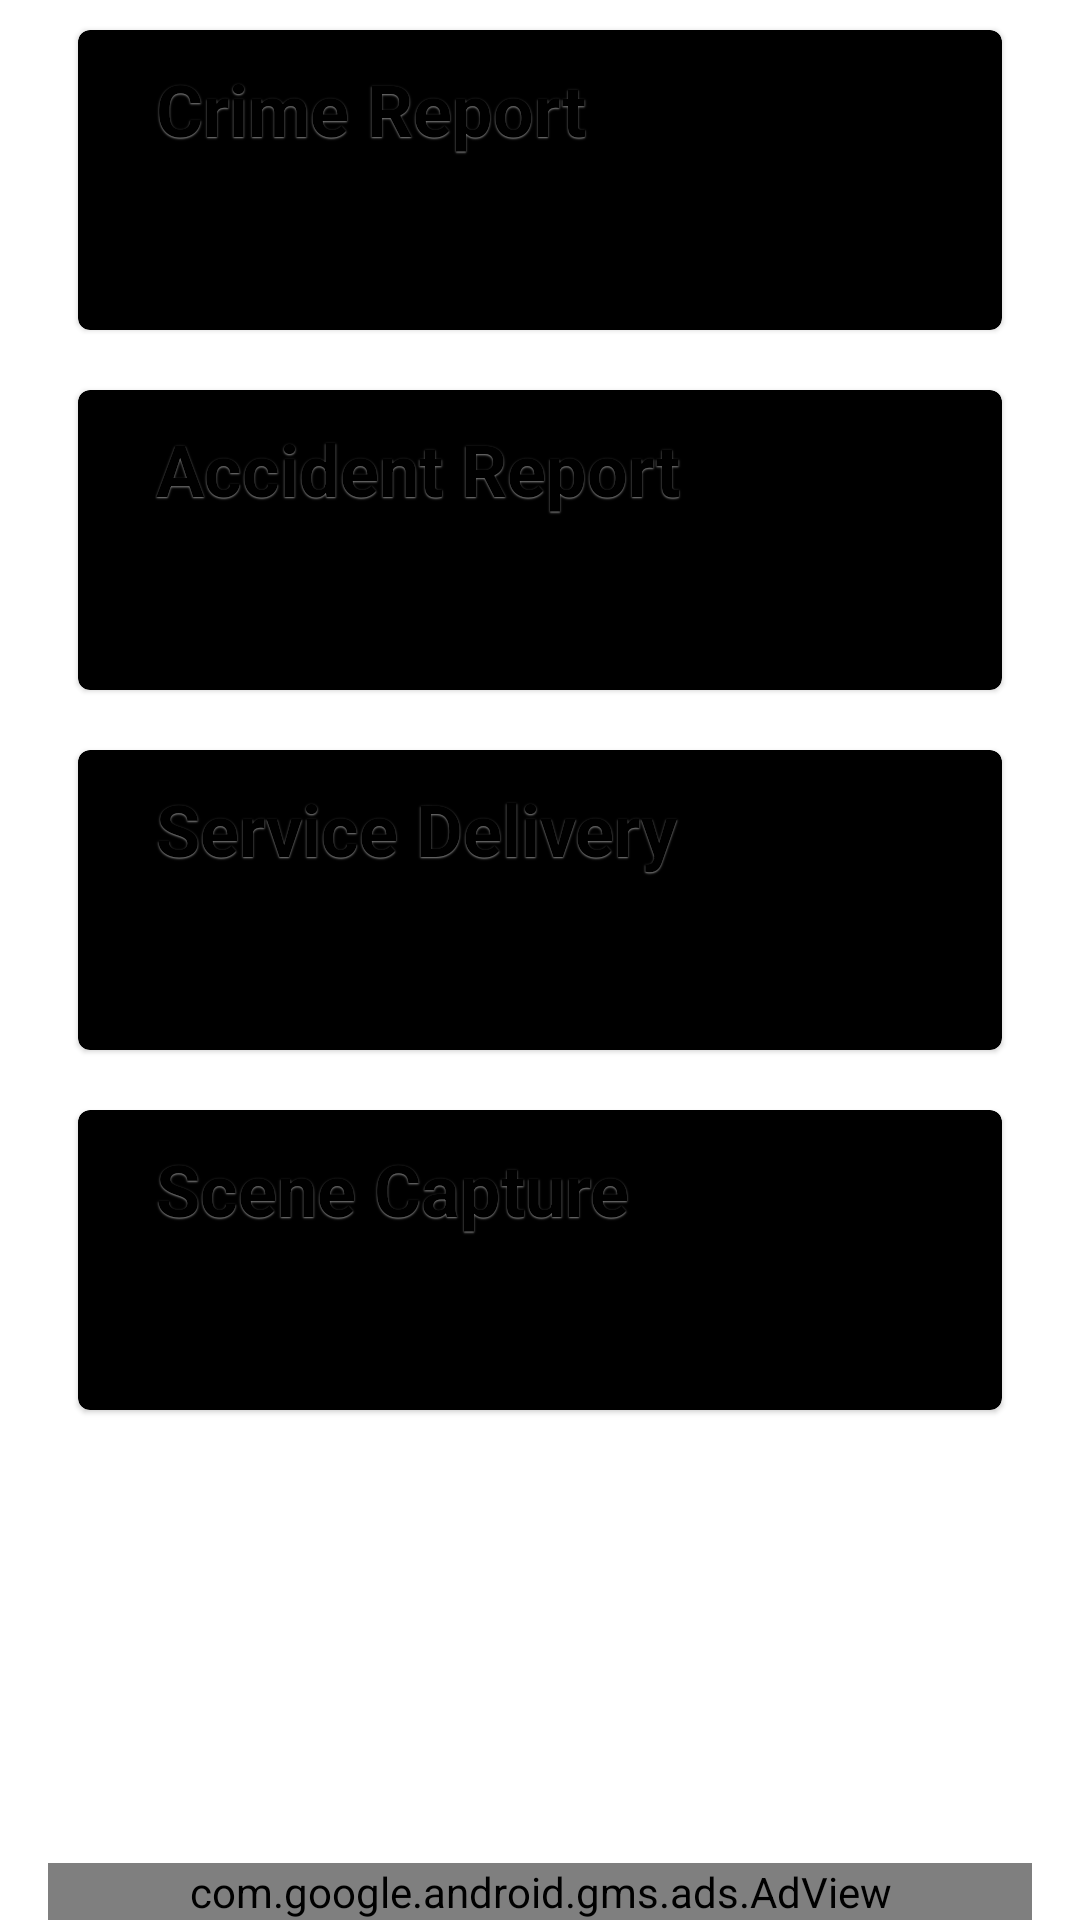

Produce the Android XML layout that renders to this screen, including the resource entries it uses.
<!-- AndroidManifest.xml: application theme Theme.itsgotime -->
<!-- res/layout/activity_main.xml -->
<?xml version="1.0" encoding="utf-8"?>
<androidx.constraintlayout.widget.ConstraintLayout xmlns:android="http://schemas.android.com/apk/res/android"
    xmlns:app="http://schemas.android.com/apk/res-auto"
    xmlns:tools="http://schemas.android.com/tools"
    android:layout_width="match_parent"
    android:layout_height="match_parent"
    style="?pageBackground"
    tools:context=".MainActivity">

    <LinearLayout
        android:layout_width="match_parent"
        android:layout_height="match_parent"
        android:orientation="vertical">

        <com.google.android.material.card.MaterialCardView
            android:id="@+id/card_View1"
            android:layout_width="match_parent"
            android:layout_height="100dp"
            android:layout_margin="10dp"
            android:elevation="10dp"
            app:cardBackgroundColor="@color/black"
            app:layout_constraintLeft_toLeftOf="parent"
            app:layout_constraintRight_toRightOf="parent"
            app:layout_constraintTop_toTopOf="parent">

            <Button
                android:id="@+id/button1"
                style="?button"
                android:layout_width="match_parent"
                android:layout_height="match_parent"
                android:layout_gravity="center"
                android:layout_margin="10dp"
                android:text="Crime Report" />
            

        </com.google.android.material.card.MaterialCardView>

        <com.google.android.material.card.MaterialCardView
            android:id="@+id/card_View2"
            android:layout_width="match_parent"
            android:layout_height="100dp"
            android:layout_margin="10dp"
            android:elevation="10dp"
            app:cardBackgroundColor="@color/black"
            app:layout_constraintLeft_toLeftOf="parent"
            app:layout_constraintRight_toRightOf="parent"
            app:layout_constraintTop_toTopOf="parent">

            <Button
                android:id="@+id/button2"
                android:layout_width="match_parent"
                android:layout_height="match_parent"
                android:text="Accident Report"
                android:layout_gravity="center"
                android:layout_margin="10dp"
                style="?button"/>
                />

        </com.google.android.material.card.MaterialCardView>


        <com.google.android.material.card.MaterialCardView
            android:id="@+id/card_View3"
            android:layout_width="match_parent"
            android:layout_height="100dp"
            android:layout_margin="10dp"
            android:elevation="10dp"
            app:cardBackgroundColor="@color/black"
            app:layout_constraintLeft_toLeftOf="parent"
            app:layout_constraintRight_toRightOf="parent"
            app:layout_constraintTop_toTopOf="parent">

            <Button
                android:id="@+id/button3"
                android:layout_width="match_parent"
                android:layout_height="match_parent"
                android:text="Service Delivery"
                android:layout_gravity="center"
                android:layout_margin="10dp"
                style="?button"/>
             />

        </com.google.android.material.card.MaterialCardView>

        <com.google.android.material.card.MaterialCardView
            android:id="@+id/card_View4"
            android:layout_width="match_parent"
            android:layout_height="100dp"
            android:layout_margin="10dp"
            android:elevation="10dp"
            app:cardBackgroundColor="@color/black"
            app:layout_constraintLeft_toLeftOf="parent"
            app:layout_constraintRight_toRightOf="parent"
            app:layout_constraintTop_toTopOf="parent">

            <Button
                android:id="@+id/button4"
                android:layout_width="match_parent"
                android:layout_height="match_parent"
                android:text="Scene Capture"
                android:layout_gravity="center"
                android:layout_margin="10dp"
                style="?button"/>
             />

        </com.google.android.material.card.MaterialCardView>
    </LinearLayout>

    <com.google.android.gms.ads.AdView
        xmlns:ads="http://schemas.android.com/apk/res-auto"
        android:id="@+id/adView"
        android:layout_width="match_parent"
        android:layout_height="wrap_content"
        android:layout_centerHorizontal="true"
        android:layout_alignParentBottom="true"
        ads:layout_constraintBottom_toBottomOf="parent"
        ads:adSize="BANNER"
        ads:adUnitId="ca-app-pub-3940256099942544/6300978111">
    </com.google.android.gms.ads.AdView>



</androidx.constraintlayout.widget.ConstraintLayout>
<!-- resources referenced by this layout -->
<resources>
  <color name="black">#FF000000</color>
  <style name="Theme.itsgotime" parent="Theme.MaterialComponents.DayNight.DarkActionBar">
          
          <item name="colorPrimary">@color/color_primary</item>
          <item name="colorPrimaryVariant">@color/color_primary_variant</item>
          <item name="colorOnPrimary">@color/white</item>
          
          <item name="colorSecondary">@color/color_secondary</item>
          <item name="colorSecondaryVariant">@color/color_secondary_variant</item>
          <item name="colorOnSecondary">@color/black</item>
          
          <item name="android:statusBarColor" tools:targetApi="l">?attr/colorPrimaryVariant</item>
  
          <item name="android:buttonStyle">@style/button</item>
          <item name="pageBackground">@style/page_background</item>
          <item name="textSubheader">@style/text_subheader</item>
          <item name="textLarge">@style/text_large</item>
          <item name="textRegular">@style/text_regular</item>
          <item name="whiteBackground">@style/white_background</item>
          <item name="button">@style/button</item>
  
      </style>
  <color name="color_primary">#F3CB51</color>
  <color name="color_primary_variant">#F3CB51</color>
  <color name="white">#FFFFFFFF</color>
  <color name="color_secondary">#5A97CF</color>
  <color name="color_secondary_variant">#2F72B9</color>
  <style name="button" parent="text_large">
          <item name="android:background">@drawable/button_background</item>
          <item name="android:layout_marginTop">@dimen/margin</item>
          <item name="android:paddingHorizontal">@dimen/padding_horizontal</item>
      </style>
  <style name="page_background">
          <item name="android:background">@drawable/page_background</item>
          <item name="android:paddingLeft">@dimen/padding_horizontal</item>
          <item name="android:paddingRight">@dimen/padding_horizontal</item>
      </style>
  <style name="text_subheader">
          <item name="android:textColor">#000</item>
          <item name="android:textSize">@dimen/text_size_subheader</item>
          <item name="android:shadowDy">1.0</item>
          <item name="android:shadowRadius">1</item>
          <item name="android:shadowColor">#000</item>
      </style>
  <style name="text_large">
          <item name="android:textColor">@android:color/background_dark</item>
          <item name="android:textSize">@dimen/text_size_large</item>
          MTN App Academy Module 2 4
          <item name="android:shadowDy">1.0</item>
          <item name="android:shadowRadius">1</item>
          <item name="android:shadowColor">#888</item>
          <item name="android:textStyle">bold</item>
          <item name="android:layout_marginTop">@dimen/margin_top</item>
      </style>
  <style name="text_regular">
          <item name="android:textColor">@android:color/background_dark</item>
          <item name="android:textSize">@dimen/text_size_regular</item>
      </style>
  <style name="white_background">
          <item name="android:background">@android:color/white</item>
          <item name="android:layout_marginTop">@dimen/margin_top</item>
          <item name="android:layout_marginBottom">@dimen/margin_top</item>
          <item name="android:padding">@dimen/padding</item>
      </style>
  <dimen name="margin">20dp</dimen>
  <dimen name="padding_horizontal">16dp</dimen>
  <dimen name="text_size_subheader">16sp</dimen>
  <dimen name="text_size_large">24sp</dimen>
  <dimen name="margin_top">40dp</dimen>
  <dimen name="text_size_regular">15sp</dimen>
  <dimen name="padding">20dp</dimen>
</resources>
